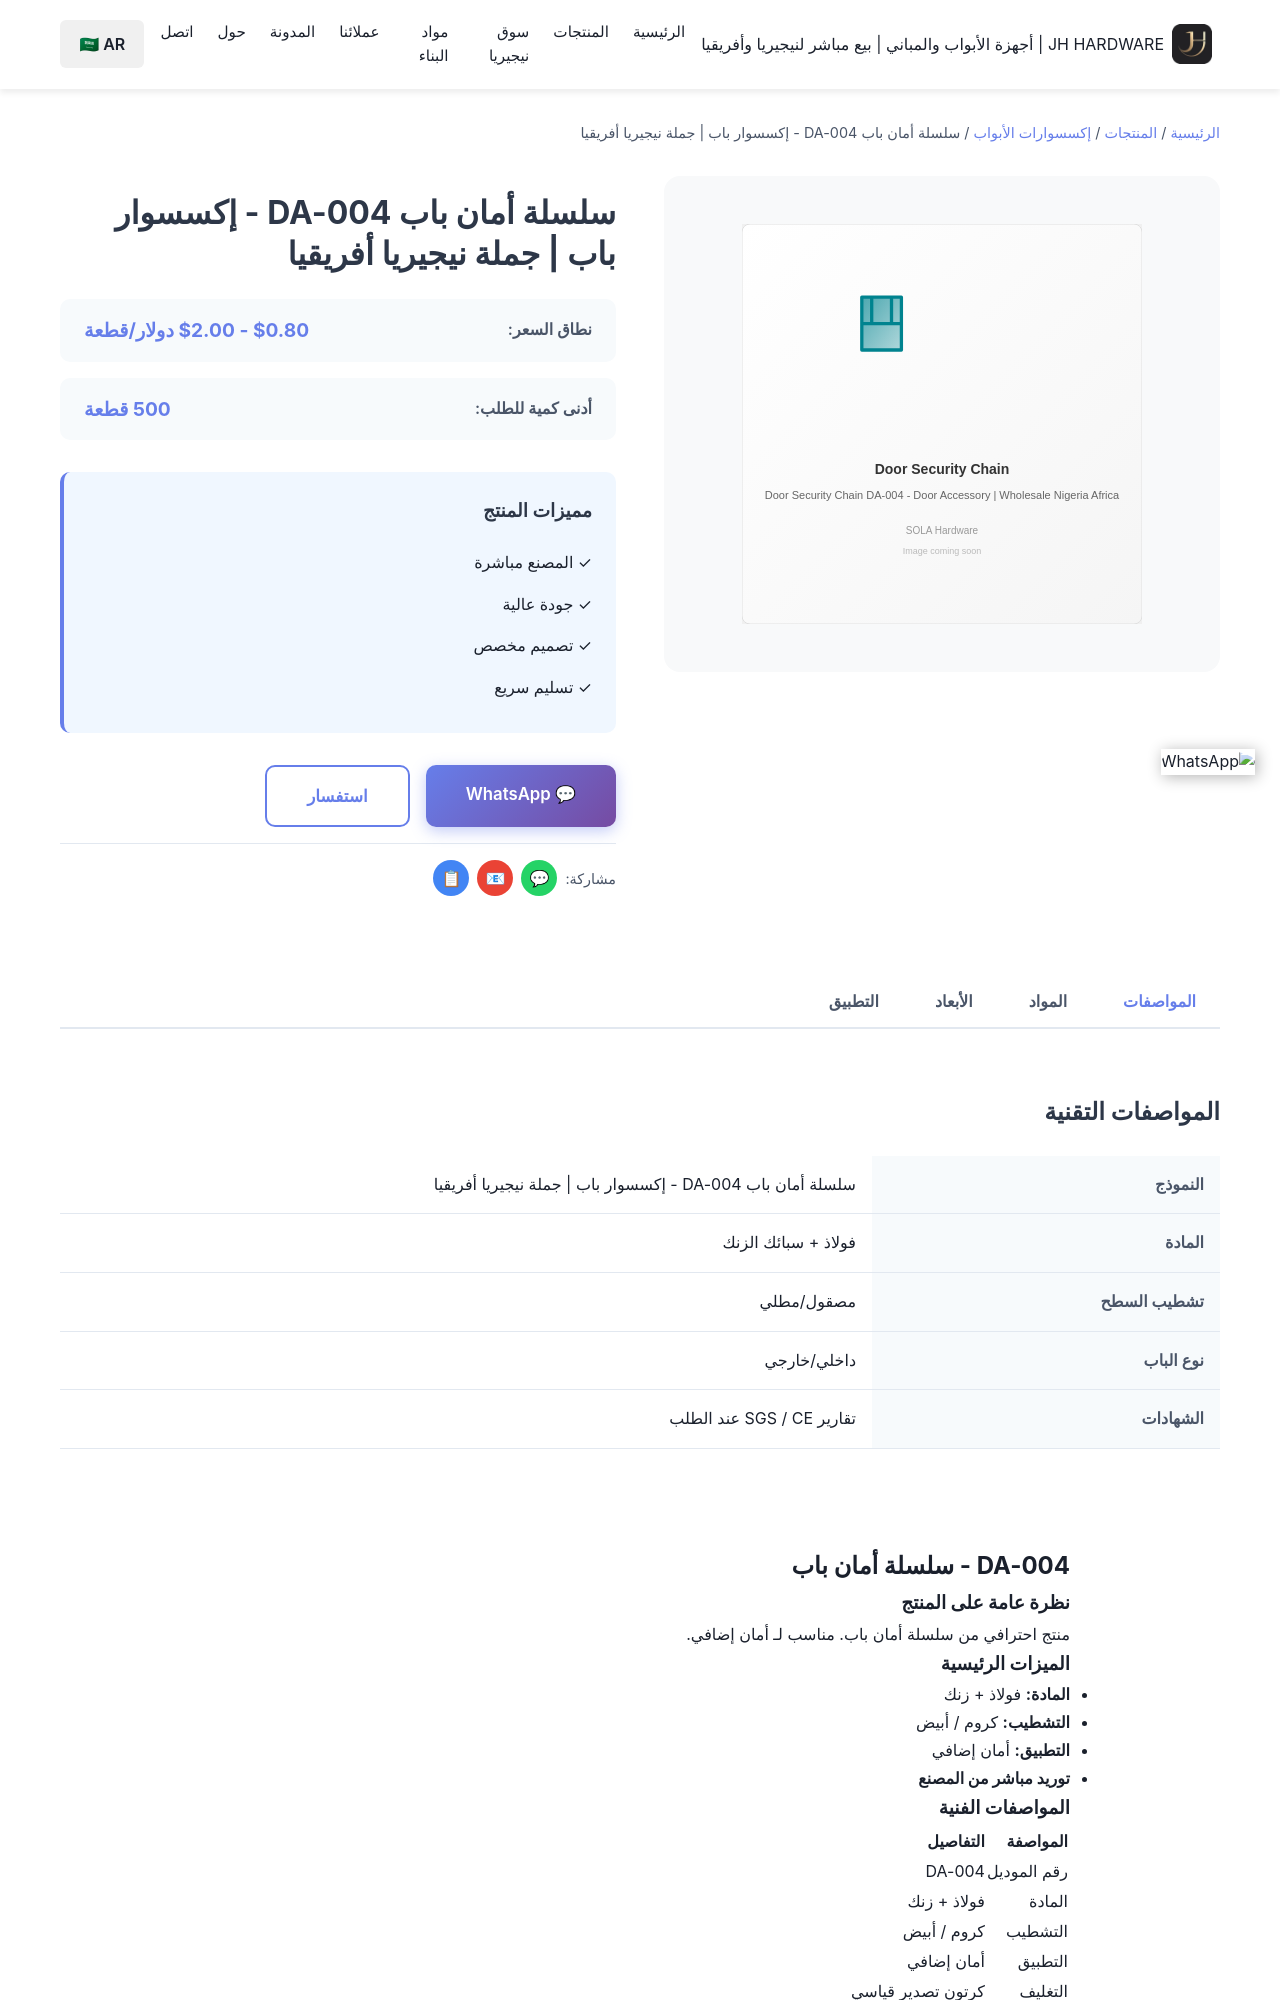

repository: Tommy9959/tommy-hardware-cn · page: ar/products/door-accessories/da-004/index.html · generator: jekyll

---
title: سلسلة أمان باب DA-004 - إكسسوار باب | جملة نيجيريا أفريقيا
product_name: سلسلة أمان باب
price_range: $0.80 - $2.00 دولار/قطعة
moq: 500 قطعة
material: فولاذ + سبائك الزنك
finish: كروم / أبيض
application: أمان إضافي
lead_time: 15-25 يوم
features:
  - 'مواد عالية الجودة'
  - 'بناء متين'
  - 'سعر المصنع المباشر'
  - 'قبول الطلبات المخصصة'
  - 'تسليم سريع'
specifications:
  - 'المادة: فولاذ + سبائك الزنك'
  - 'التشطيب: كروم / أبيض'
